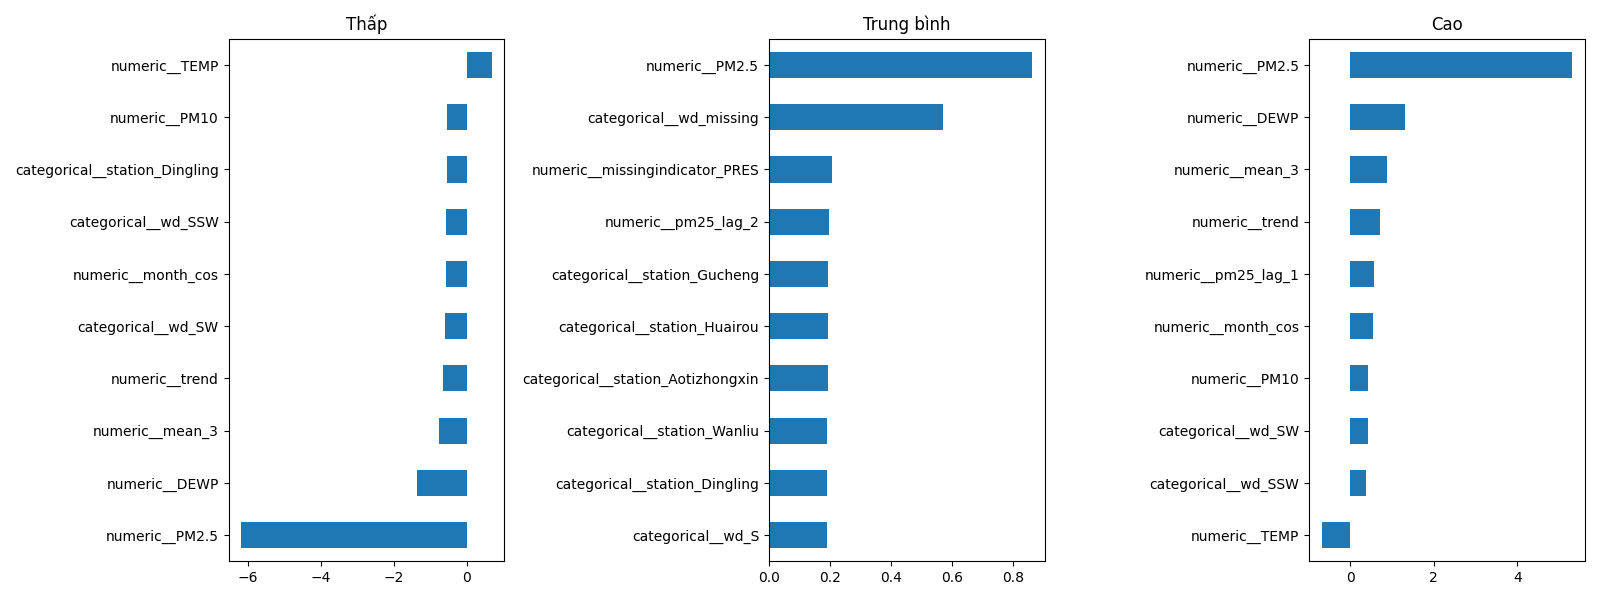

Values plotted in this chart, from the file beside it:
, Thấp, Trung bình, Cao
numeric__PM2.5, -6.182, 0.8619, 5.32
numeric__PM10, -0.5337, 0.09775, 0.4359
numeric__SO2, -0.2297, 0.04275, 0.1869
numeric__NO2, -0.3019, 0.0481, 0.2538
numeric__CO, -0.2558, 0.1328, 0.123
numeric__O3, -0.1702, 0.03101, 0.1392
numeric__TEMP, 0.6786, 0.001131, -0.6797
numeric__PRES, -0.03818, 0.03887, -0.0006946
numeric__DEWP, -1.358, 0.04996, 1.308
numeric__RAIN, 0.1659, -0.0006533, -0.1652
numeric__WSPM, 0.2801, 0.04326, -0.3234
numeric__hour_sin, 0.2027, -0.03383, -0.1689
numeric__hour_cos, 0.1829, 0.03266, -0.2155
numeric__month_sin, -0.2318, 0.04681, 0.185
numeric__month_cos, -0.5761, 0.02831, 0.5478
numeric__day_of_week, -0.02727, 0.008152, 0.01912
numeric__pm25_lag_1, -0.4823, -0.08513, 0.5674
numeric__pm25_lag_2, -0.227, 0.1964, 0.03059
numeric__pm25_lag_3, -0.0151, 0.006558, 0.008537
numeric__pm25_lag_6, -0.0588, 0.06396, -0.005155
numeric__pm25_lag_12, -0.02805, -0.0305, 0.05855
numeric__pm25_lag_24, 0.09622, -0.05542, -0.0408
numeric__mean_3, -0.777, -0.09675, 0.8737
numeric__std_3, 0.2394, -0.02173, -0.2177
numeric__count_3, -0.07354, 0.0001009, 0.07344
numeric__mean_6, 0.183, -0.1442, -0.03887
numeric__std_6, -0.04511, -0.009603, 0.05471
numeric__count_6, -0.04703, 0.007568, 0.03946
numeric__trend, -0.6697, -0.04823, 0.718
numeric__missingindicator_PM2.5, 0.2219, -0.05789, -0.164
numeric__missingindicator_PM10, -0.04427, -0.00208, 0.04635
numeric__missingindicator_SO2, -0.006917, -0.009881, 0.0168
numeric__missingindicator_NO2, 0.01807, -0.005091, -0.01297
numeric__missingindicator_CO, 0.007073, -0.009058, 0.001985
numeric__missingindicator_O3, -0.02451, 0.008298, 0.01621
numeric__missingindicator_TEMP, 0.1425, -0.08701, -0.05546
numeric__missingindicator_PRES, -0.08878, 0.2061, -0.1173
numeric__missingindicator_DEWP, -0.07285, -0.04134, 0.1142
numeric__missingindicator_RAIN, 0.1168, -0.02093, -0.09588
numeric__missingindicator_WSPM, -0.06086, -0.08344, 0.1443
numeric__missingindicator_pm25_lag_1, -0.01738, 0.03763, -0.02025
numeric__missingindicator_pm25_lag_2, -0.0164, 0.01153, 0.004864
numeric__missingindicator_pm25_lag_3, -0.02359, -0.001437, 0.02502
numeric__missingindicator_pm25_lag_6, 0.01109, -0.006229, -0.004857
numeric__missingindicator_pm25_lag_12, -0.0004148, -0.00162, 0.002035
numeric__missingindicator_pm25_lag_24, 0.006369, -0.005849, -0.0005196
numeric__missingindicator_mean_3, -0.03046, -0.01335, 0.0438
numeric__missingindicator_std_3, -0.008943, -0.02724, 0.03618
numeric__missingindicator_mean_6, 0.002115, -0.007401, 0.005286
numeric__missingindicator_std_6, -0.01771, 0.0015, 0.01621
numeric__missingindicator_trend, -0.1449, -0.06571, 0.2106
categorical__wd_E, -0.171, 0.06315, 0.1078
categorical__wd_ENE, -0.0875, 0.03536, 0.05214
categorical__wd_ESE, -0.3188, 0.1298, 0.189
categorical__wd_N, 0.1521, 0.06612, -0.2182
categorical__wd_NE, 0.08337, 0.001009, -0.08438
categorical__wd_NNE, 0.2112, 0.01258, -0.2238
categorical__wd_NNW, 0.1619, 0.06629, -0.2282
categorical__wd_NW, 0.3017, 0.05015, -0.3519
categorical__wd_S, -0.5109, 0.1902, 0.3206
... 20 more rows
